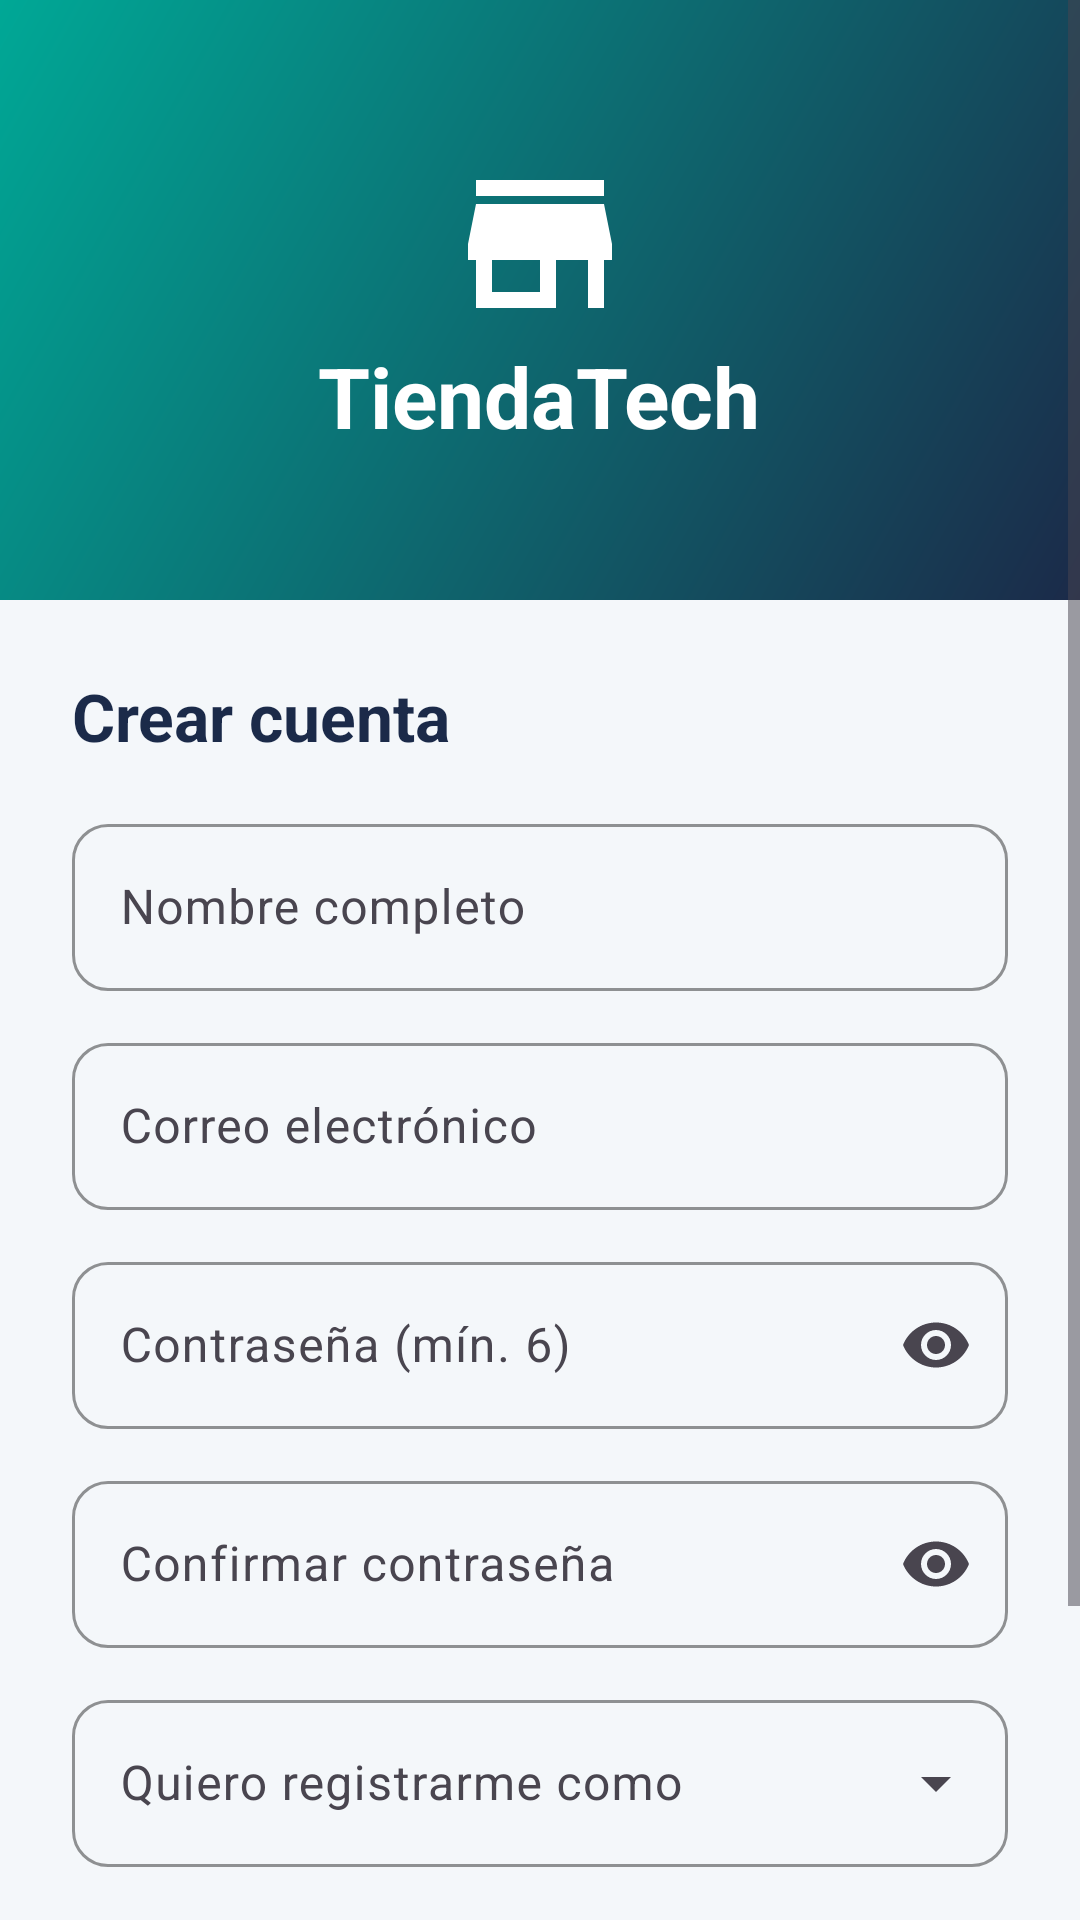

Layout XML and referenced resources for this Android screen:
<!-- AndroidManifest.xml: application theme Theme.TiendaTech -->
<!-- res/layout/fragment_register.xml -->
<?xml version="1.0" encoding="utf-8"?>
<ScrollView xmlns:android="http://schemas.android.com/apk/res/android" xmlns:app="http://schemas.android.com/apk/res-auto" android:layout_width="match_parent" android:layout_height="match_parent" android:fillViewport="true">
    <LinearLayout android:layout_width="match_parent" android:layout_height="wrap_content" android:orientation="vertical">
        <LinearLayout android:layout_width="match_parent" android:layout_height="200dp"
            android:background="@drawable/bg_gradient_primary" android:gravity="center" android:orientation="vertical">
            <ImageView android:layout_width="64dp" android:layout_height="64dp" android:contentDescription="Logo" android:src="@drawable/ic_store" />
            <TextView android:layout_width="wrap_content" android:layout_height="wrap_content" android:text="@string/app_name"
                android:textColor="@color/white" android:textSize="28sp" android:textStyle="bold" />
        </LinearLayout>
        <LinearLayout android:layout_width="match_parent" android:layout_height="wrap_content" android:orientation="vertical" android:padding="24dp">
            <TextView style="@style/Tienda.Title" android:layout_width="wrap_content" android:layout_height="wrap_content" android:text="Crear cuenta" />
            <com.google.android.material.textfield.TextInputLayout android:id="@+id/tilName" android:layout_width="match_parent" android:layout_height="wrap_content" android:layout_marginTop="16dp" android:hint="Nombre completo">
                <com.google.android.material.textfield.TextInputEditText android:id="@+id/etName" android:layout_width="match_parent" android:layout_height="wrap_content" android:inputType="textPersonName" />
            </com.google.android.material.textfield.TextInputLayout>
            <com.google.android.material.textfield.TextInputLayout android:id="@+id/tilEmail" android:layout_width="match_parent" android:layout_height="wrap_content" android:layout_marginTop="12dp" android:hint="Correo electrónico">
                <com.google.android.material.textfield.TextInputEditText android:id="@+id/etEmail" android:layout_width="match_parent" android:layout_height="wrap_content" android:inputType="textEmailAddress" />
            </com.google.android.material.textfield.TextInputLayout>
            <com.google.android.material.textfield.TextInputLayout android:id="@+id/tilPassword" android:layout_width="match_parent" android:layout_height="wrap_content" android:layout_marginTop="12dp" android:hint="Contraseña (mín. 6)" app:endIconMode="password_toggle">
                <com.google.android.material.textfield.TextInputEditText android:id="@+id/etPassword" android:layout_width="match_parent" android:layout_height="wrap_content" android:inputType="textPassword" />
            </com.google.android.material.textfield.TextInputLayout>
            <com.google.android.material.textfield.TextInputLayout android:id="@+id/tilConfirm" android:layout_width="match_parent" android:layout_height="wrap_content" android:layout_marginTop="12dp" android:hint="Confirmar contraseña" app:endIconMode="password_toggle">
                <com.google.android.material.textfield.TextInputEditText android:id="@+id/etConfirm" android:layout_width="match_parent" android:layout_height="wrap_content" android:inputType="textPassword" />
            </com.google.android.material.textfield.TextInputLayout>
            <com.google.android.material.textfield.TextInputLayout style="@style/Widget.Tienda.Dropdown" android:layout_width="match_parent" android:layout_height="wrap_content" android:layout_marginTop="12dp" android:hint="Quiero registrarme como">
                <com.google.android.material.textfield.MaterialAutoCompleteTextView android:id="@+id/actRole" android:layout_width="match_parent" android:layout_height="wrap_content" android:inputType="none" />
            </com.google.android.material.textfield.TextInputLayout>
            <com.google.android.material.button.MaterialButton android:id="@+id/btnRegister" android:layout_width="match_parent" android:layout_height="wrap_content" android:layout_marginTop="20dp" android:text="Registrarme" />
            <TextView android:id="@+id/tvBack" style="@style/Tienda.Body" android:layout_width="wrap_content" android:layout_height="wrap_content" android:layout_gravity="center_horizontal" android:layout_marginTop="16dp" android:padding="6dp" android:text="Ya tengo cuenta" android:textColor="@color/coral" android:textStyle="bold" />
        </LinearLayout>
    </LinearLayout>
</ScrollView>
<!-- resources referenced by this layout -->
<resources>
  <color name="coral">#FF6B4A</color>
  <color name="white">#FFFFFF</color>
  <!-- drawable bg_gradient_primary (drawable) -->
  <shape xmlns:android="http://schemas.android.com/apk/res/android" android:shape="rectangle">
      <gradient android:angle="135" android:startColor="@color/navy" android:endColor="@color/teal" />
  </shape>
  <!-- drawable ic_store (drawable) -->
  <vector xmlns:android="http://schemas.android.com/apk/res/android"
      android:width="24dp" android:height="24dp" android:viewportWidth="24" android:viewportHeight="24"
      android:tint="@color/white">
      <path android:fillColor="#FF000000" android:pathData="M20,4H4v2h16V4zM21,14v-2l-1,-5H4l-1,5v2h1v6h10v-6h4v6h2v-6h1zM12,18H6v-4h6v4z" />
  </vector>
  <string name="app_name">TiendaTech</string>
  <style name="Tienda.Body">
          <item name="android:textSize">14sp</item>
          <item name="android:textColor">@color/text_secondary</item>
      </style>
  <style name="Tienda.Title">
          <item name="android:textSize">22sp</item>
          <item name="android:textStyle">bold</item>
          <item name="android:textColor">@color/text_primary</item>
      </style>
  <style name="Widget.Tienda.Dropdown" parent="Widget.Material3.TextInputLayout.OutlinedBox.ExposedDropdownMenu">
          <item name="boxCornerRadiusTopStart">12dp</item>
          <item name="boxCornerRadiusTopEnd">12dp</item>
          <item name="boxCornerRadiusBottomStart">12dp</item>
          <item name="boxCornerRadiusBottomEnd">12dp</item>
          <item name="boxStrokeColor">@color/teal</item>
          <item name="hintTextColor">@color/teal</item>
      </style>
  <style name="Theme.TiendaTech" parent="Theme.Material3.Light.NoActionBar">
          <item name="colorPrimary">@color/navy</item>
          <item name="colorOnPrimary">@color/white</item>
          <item name="colorSecondary">@color/teal</item>
          <item name="colorOnSecondary">@color/white</item>
          <item name="colorSecondaryContainer">@color/teal_light</item>
          <item name="colorOnSecondaryContainer">@color/navy</item>
          <item name="colorTertiary">@color/coral</item>
          <item name="android:colorBackground">@color/bg</item>
          <item name="colorSurface">@color/white</item>
          <item name="colorOnSurface">@color/text_primary</item>
          <item name="android:statusBarColor">@color/navy</item>
          <item name="android:navigationBarColor">@color/white</item>
          <item name="materialButtonStyle">@style/Widget.Tienda.Button</item>
          <item name="textInputStyle">@style/Widget.Tienda.TextInput</item>
      </style>
  <color name="navy">#1B2A49</color>
  <color name="teal">#00A896</color>
  <color name="text_secondary">#6B7A90</color>
  <color name="text_primary">#1B2A49</color>
  <color name="teal_light">#D6F2EE</color>
  <color name="bg">#F4F7FA</color>
  <style name="Widget.Tienda.Button" parent="Widget.Material3.Button">
          <item name="backgroundTint">@color/teal</item>
          <item name="cornerRadius">14dp</item>
          <item name="android:minHeight">52dp</item>
          <item name="android:textAllCaps">false</item>
          <item name="android:textStyle">bold</item>
          <item name="android:textSize">15sp</item>
      </style>
  <style name="Widget.Tienda.TextInput" parent="Widget.Material3.TextInputLayout.OutlinedBox">
          <item name="boxCornerRadiusTopStart">12dp</item>
          <item name="boxCornerRadiusTopEnd">12dp</item>
          <item name="boxCornerRadiusBottomStart">12dp</item>
          <item name="boxCornerRadiusBottomEnd">12dp</item>
          <item name="boxStrokeColor">@color/teal</item>
          <item name="hintTextColor">@color/teal</item>
      </style>
</resources>
